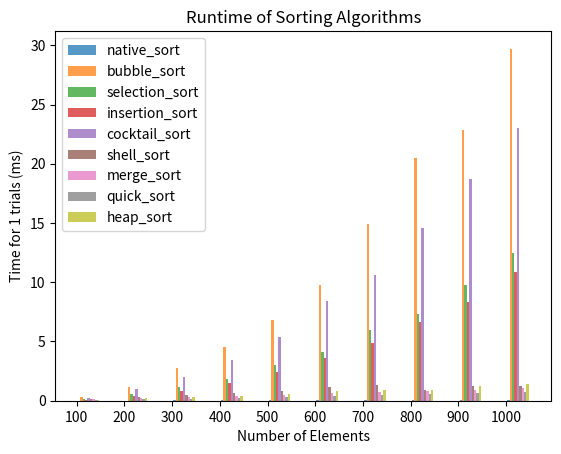

Generate this figure with matplotlib:
# CSCI 220/620
# Summer 2022
# Assignment 5 - Empirical Performance of Sorting Algorithms
# [redacted]
import itertools
import random
import math
import time
import pandas as pd
import matplotlib.pyplot as plt


def random_list(mn, mx, size, do_sorted, is_unique):
    rl = []
    i = 0
    while i < size:
        rn = random.randint(mn, mx)
        if is_unique and rn not in rl:
            rl.append(rn)
            i += 1
    if do_sorted:
        rl.sort()
    return rl


def pseudo_random_list(size):
    rl = [0]
    for i in range(1, size):
        rl.append(rl[i - 1] + random.randint(1, 10))
    random.shuffle(rl)
    return rl


def print_list(arr, indexes):
    s = ""
    for i in range(len[arr]):
        s += "*" if i in indexes else " "
        s += str(arr[i]) + " "
    print(s)


def is_sorted(arr, n):
    for i in range(n - 1):
        if arr[i] > arr[i + 1]:
            return False
    return True


def native_sort(arr, n, verbose=True):
    arr.sort()


# from https://www.geeksforgeeks.org/bubble-sort/
def bubble_sort(arr, n, verbose=True): #swaps elements that are out of order
    for i in range(n):
        for j in range(0, n - i - 1):
            if arr[j] > arr[j + 1]: # if out of order, swap
                arr[j], arr[j + 1] = arr[j + 1], arr[j]
                if verbose:
                    print_list(arr, [j, j+1])


# from https://www.geeksforgeeks.org/selection-sort/
def selection_sort(arr, n, verbose=True):
    for i in range(n):
        min_idx = i
        for j in range(i + 1, n):
            if arr[min_idx] > arr[j]:
                min_idx = j
        arr[i], arr[min_idx] = arr[min_idx], arr[i]
        if verbose:
            print_list(arr, [i, min_idx])


# from https://www.geeksforgeeks.org/insertion-sort/)
def insertion_sort(arr, n, verbose=True):
    for i in range(1, n):
        key = arr[i]
        j = i - 1
        while j >= 0 and key < arr[j]:
            arr[j + 1] = arr[j]
            j -= 1
        arr[j + 1] = key
        if verbose:
            print_list(arr, [i, j+1])


# from https://www.geeksforgeeks.org/cocktail-sort
def cocktail_sort(arr, n, verbose):#takes the largest, moves it to the end, smallest to beginning, next largest to other end, one going right other goes left
    swapped = True
    start = 0
    end = n - 1
    while swapped:
        swapped = False
        for i in range(start, end): #left to right
            if arr[i] > arr[i + 1]:
                arr[i], arr[i + 1] = arr[i + 1], arr[i]
                swapped = True
        if not swapped:
            break
        swapped = False
        end = end - 1
        for i in range(end - 1, start - 1, -1): #right to left
            if arr[i] > arr[i + 1]:
                arr[i], arr[i + 1] = arr[i + 1], arr[i]
                swapped = True
        start = start + 1
        if verbose:
            print_list(arr, [start, end])


# from https://www.geeksforgeeks.org/shellsort/
def shell_sort(arr, n, verbose): #variation of insertion sort, looks at gap elementsinstead of adjacent elemnts
    gap = int(n / 2)
    while gap > 0:
        j = gap
        while j < n:
            i = j - gap
            while i >= 0:
                if arr[i + gap] > arr[i]:
                    break
                else:
                    arr[i + gap], arr[i] = arr[i], arr[i + gap]
                i = i - gap
            j += 1
            if verbose:
                print_list(arr, [i, j])
        gap = int(gap / 2)


# from https://www.geeksforgeeks.org/merge-sort/
def merge_sort(arr, n, verbose): #breaks aray in 2 halfs, recursively sorts each half, then merges them together
    if n > 1:
        mid = int (n / 2)
        L = arr[:mid] # left subarray
        R = arr[mid:] # right subarray
        merge_sort(L, len(L), verbose)
        merge_sort(R, len(R), verbose)
        i = j = k = 0
        while i < len(L) and j < len(R):
            if L[i] < R[j]:
                arr[k] = L[i]
                i += 1
            else:
                arr[k] = R[j]
                j += 1
            k += 1
        while i < len(L):
            arr[k] = L[i]
            i += 1
            k += 1
        while j < len(R):
            arr[k] = R[j]
            j += 1
            k += 1


# from https://www.geeksforgeeks.org/quick-sort/
def qs_partition(arr, low, high):
    pivot = arr[high]
    i = low - 1
    for j in range(low, high):
        if arr[j] <= pivot:
            i = i + 1
            arr[i], arr[j] = arr[j], arr[i]
    arr[i + 1], arr[high] = arr[high], arr[i + 1]
    return i + 1


def quick_sort_rec(arr, low, high, verbose):
    if low < high:
        pi = qs_partition(arr, low, high)
        quick_sort_rec(arr, low, pi - 1, verbose)
        quick_sort_rec(arr, pi + 1, high, verbose)
    if verbose:
        print_list(arr, [low, pi, high])


def quick_sort(arr, n, verbose):
    quick_sort_rec(arr, 0, n-1, verbose)


# from https://www.geeksforgeeks.org/heap-sort/
def heapify(arr, n, i):
    largest = i
    l = 2 * i + 1
    r = 2 * i + 2
    if l < n and arr[largest] < arr[l]:
        largest = l
    if r < n and arr[largest] < arr[r]:
        largest = r
    if largest != i:
        arr[i], arr[largest] = arr[largest], arr[i]
        heapify(arr, n, largest)


def heap_sort(arr, n, verbose):
    for i in range(int(n / 2 - 1), -1, -1):
        heapify(arr, n, i)
    for i in range(n - 1, 0, -1):
        arr[i], arr[0] = arr[0], arr[i]  # swap
        heapify(arr, i, 0)
    if verbose:
        print_list(arr, [i, 0])


# from https://www.geeksforgeeks.org/counting-sort/ - optional
def counting_sort(arr, n, verbose):#counting how many of each thing they are, not comparisons
    output = [0 for i in range(n)]
    count = [0 for i in max(arr)]
    for i in arr:
        count[i] += 1
    for i in range(256):
        count[i] += count[i - 1]
    for i in range(n):
        output[count[ord(arr[i])] - 1] = arr[i]
        count[ord(arr[i])] -= 1
    for i in range(n):
        arr[i] = output[i]


# from https://www.geeksforgeeks.org/bucket-sort-2/ - optional
def bucket_sort(arr, n, verbose): #sorts each bucket with related things
    output = []
    slot_num = 10
    for i in range(slot_num):
        output.append([])
    for j in arr:
        index_b = int(slot_num * j)
        output[index_b].append(j)
    for i in range(slot_num):
        output[i] = insertion_sort(output[i], len(output[i], verbose))
    k = 0
    for i in range(slot_num):
        for j in range(len(output[i])):
            arr[k] = output[i][j]
            k += 1


def plot_times(dict_sorts, sorts, trials, sizes):
    sort_num = 0
    plt.xticks([j for j in range(len(sizes))], [str(size) for size in sizes]) # create x axis
    for sort_alg in sorts:
        sort_num += 1 # iterate over the sorts
        d = dict_sorts[sort_alg.__name__] # get current dictionary
        x_axis = [j + .05 * sort_num for j in range(len(sizes))]
        y_axis = [d[i] for i in sizes]
        plt. bar(x_axis, y_axis, width=.05, alpha=.75, label=sort_alg.__name__)
    plt.legend()
    plt.title("Runtime of Sorting Algorithms")
    plt.xlabel("Number of Elements")
    plt.ylabel("Time for " + str(trials) + " trials (ms)")
    plt.savefig("Assignment5.png")
    plt.show()


def main():
    sorts = [native_sort, bubble_sort, selection_sort, insertion_sort, cocktail_sort, shell_sort, merge_sort, quick_sort, heap_sort]
    dict_sorts = {}
    for sort_alg in sorts:
        dict_sorts[sort_alg.__name__] = {}
    trials = 1
    sizes = [100 * i for i in range(1, 11)]
    for size in sizes:
        for sort_alg in sorts:
            dict_sorts[sort_alg.__name__][size] = 0
        for trial in range(1, trials + 1):
            arr = pseudo_random_list(size)
            for sort_alg in sorts:
                arr_copy = arr.copy()
                start_time = time.time()
                sort_alg(arr_copy, size, verbose=False)
                end_time = time.time()
                net_time = end_time - start_time
                dict_sorts[sort_alg.__name__][size] += 1000 * net_time
                if not is_sorted(arr_copy, size):
                    print("error in sorts", sort_alg.__name__, size)
    pd.set_option("display.max_rows", 500)
    pd.set_option("display.max_columns", 500)
    pd.set_option("display.width", 1000)
    df = pd.DataFrame.from_dict(dict_sorts).T
    print(df)
    plot_times(dict_sorts, sorts, trials, sizes)


if __name__ == "__main__":
    main()